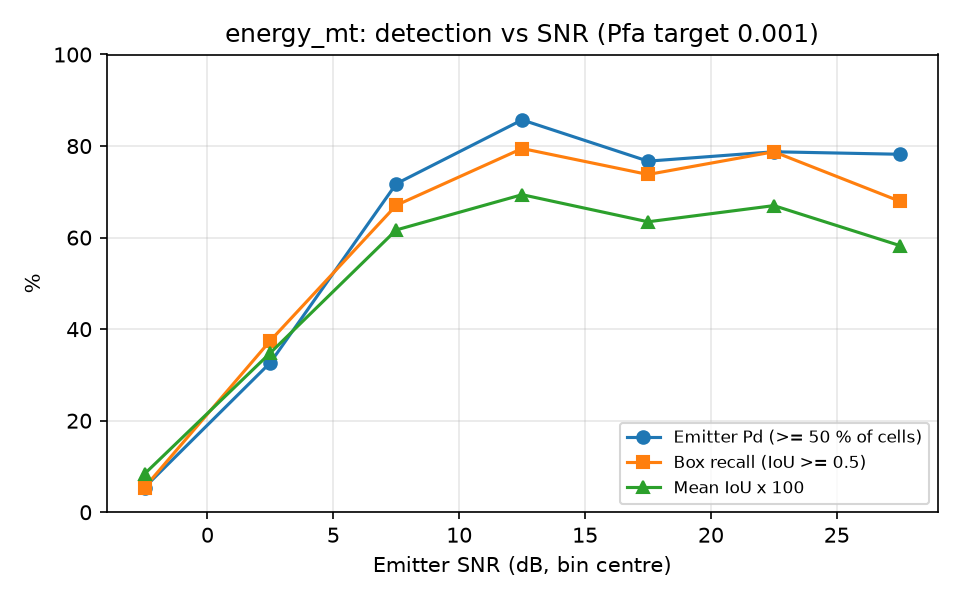

The file beside this chart, header and first rows:
snr_lo, snr_hi, n, emitter_pd, box_recall, mean_iou
-5, 0, 111, 0.0541, 0.0541, 0.0837
0, 5, 104, 0.3269, 0.3750, 0.3483
5, 10, 85, 0.7176, 0.6706, 0.6167
10, 15, 112, 0.8571, 0.7946, 0.6937
15, 20, 103, 0.7670, 0.7379, 0.6345
20, 25, 80, 0.7875, 0.7875, 0.6699
25, 30, 78, 0.7821, 0.6795, 0.5826
